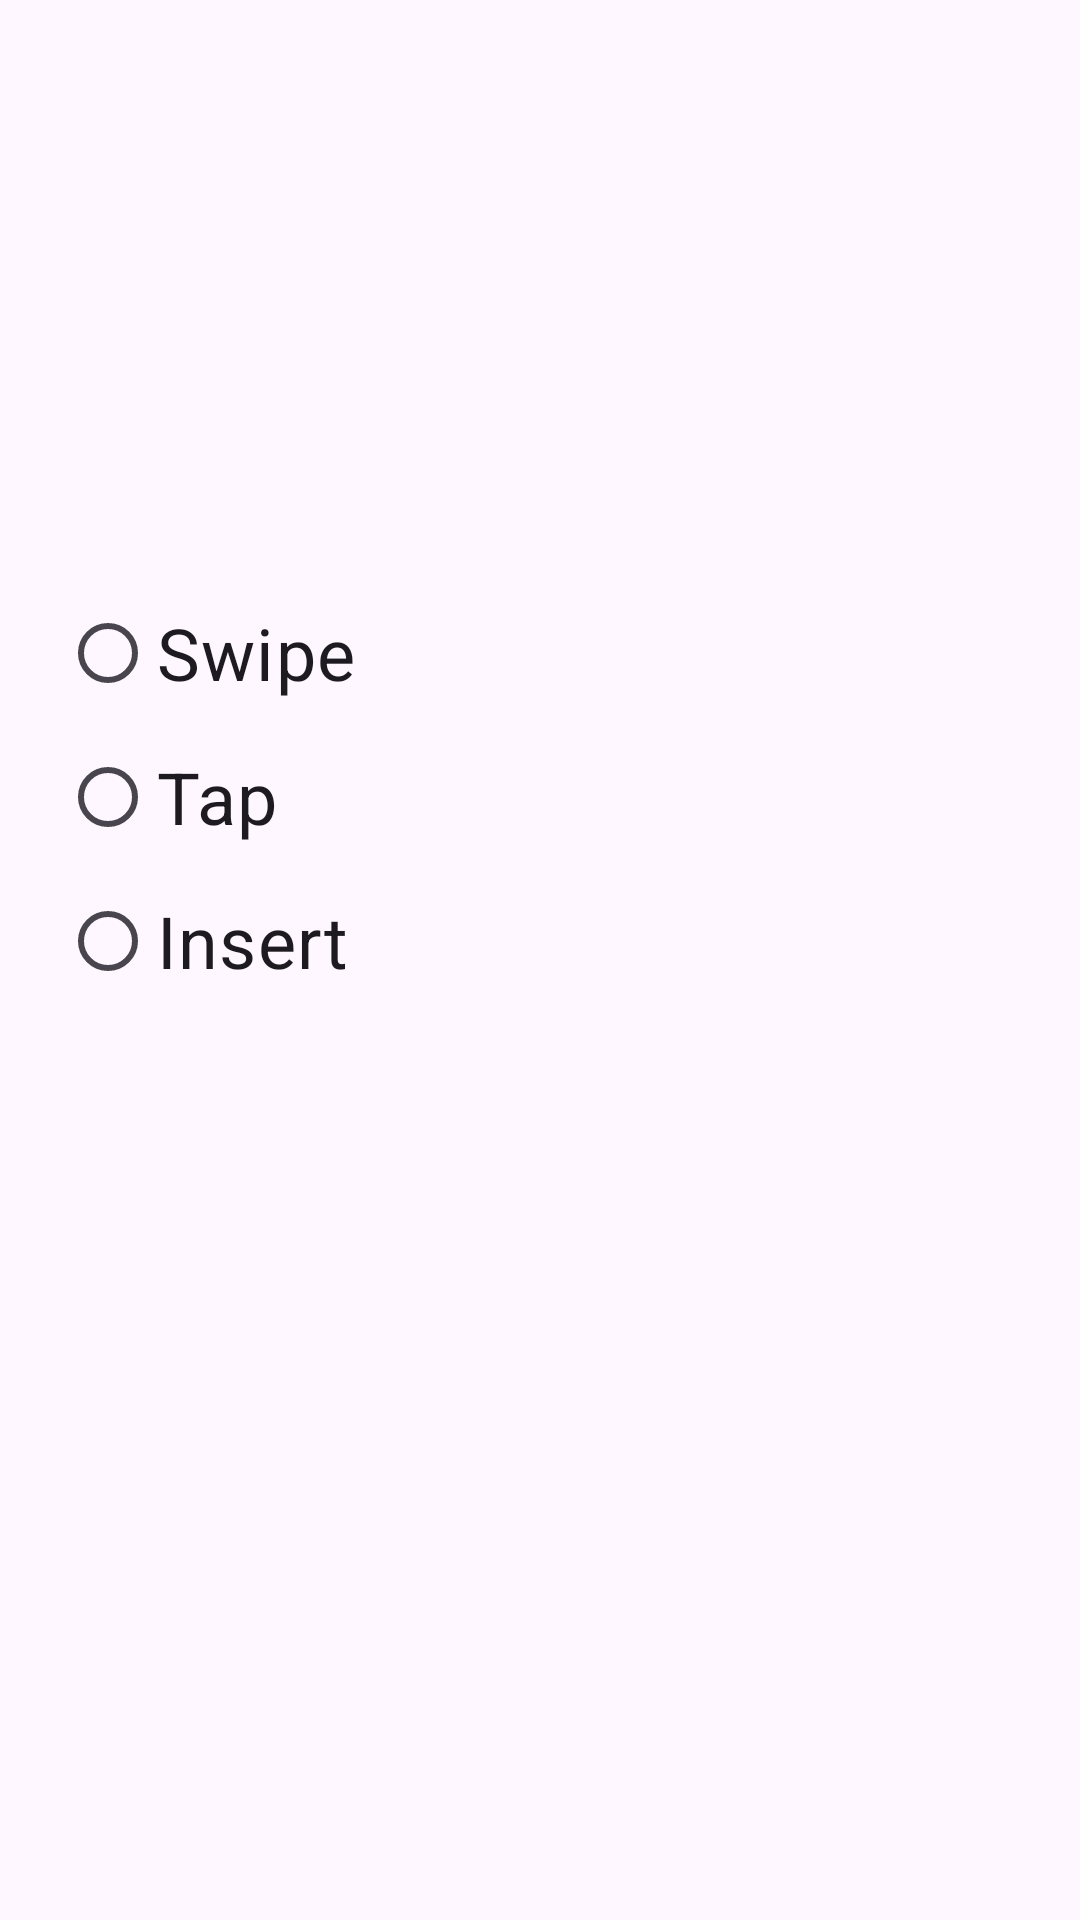

Android layout source for this screen:
<!-- AndroidManifest.xml: application theme Theme.ThoughtfocusApplication -->
<!-- res/layout/alert_dialog.xml -->
<?xml version="1.0" encoding="utf-8"?>
<androidx.constraintlayout.widget.ConstraintLayout xmlns:android="http://schemas.android.com/apk/res/android"
    xmlns:app="http://schemas.android.com/apk/res-auto"
    android:layout_width="match_parent"
    android:layout_height="match_parent">


    
    <RadioGroup
        android:id="@+id/radioGroup"
        android:layout_width="0dp"
        android:layout_height="wrap_content"
        android:layout_marginTop="@dimen/radio_group_top_margin"
        android:layout_marginBottom="@dimen/radio_group_bottom_margin"
        android:orientation="vertical"
        android:paddingLeft="20dp"
        app:layout_constraintBottom_toBottomOf="parent"
        app:layout_constraintEnd_toEndOf="parent"
        app:layout_constraintHorizontal_bias="0.0"
        app:layout_constraintStart_toStartOf="parent"
        app:layout_constraintTop_toTopOf="parent">

        <RadioButton
            android:id="@+id/radioButton1"
            android:layout_width="wrap_content"
            android:layout_height="wrap_content"
            android:text="Swipe"
            android:textSize="24sp" />

        <RadioButton
            android:id="@+id/radioButton2"
            android:layout_width="wrap_content"
            android:layout_height="wrap_content"
            android:text="Tap"
            android:textSize="24sp" />

        <RadioButton
            android:id="@+id/radioButton3"
            android:layout_width="wrap_content"
            android:layout_height="wrap_content"
            android:text="Insert"
            android:textSize="24sp" />
    </RadioGroup>


</androidx.constraintlayout.widget.ConstraintLayout>
<!-- resources referenced by this layout -->
<resources>
  <dimen name="radio_group_bottom_margin">348dp</dimen>
  <dimen name="radio_group_top_margin">239dp</dimen>
  <style name="Theme.ThoughtfocusApplication" parent="Base.Theme.ThoughtfocusApplication" />
  <style name="Base.Theme.ThoughtfocusApplication" parent="Theme.Material3.DayNight.NoActionBar">
          
          <item name="colorPrimary">@color/green</item>
      </style>
  <color name="green">#005F00</color>
</resources>
